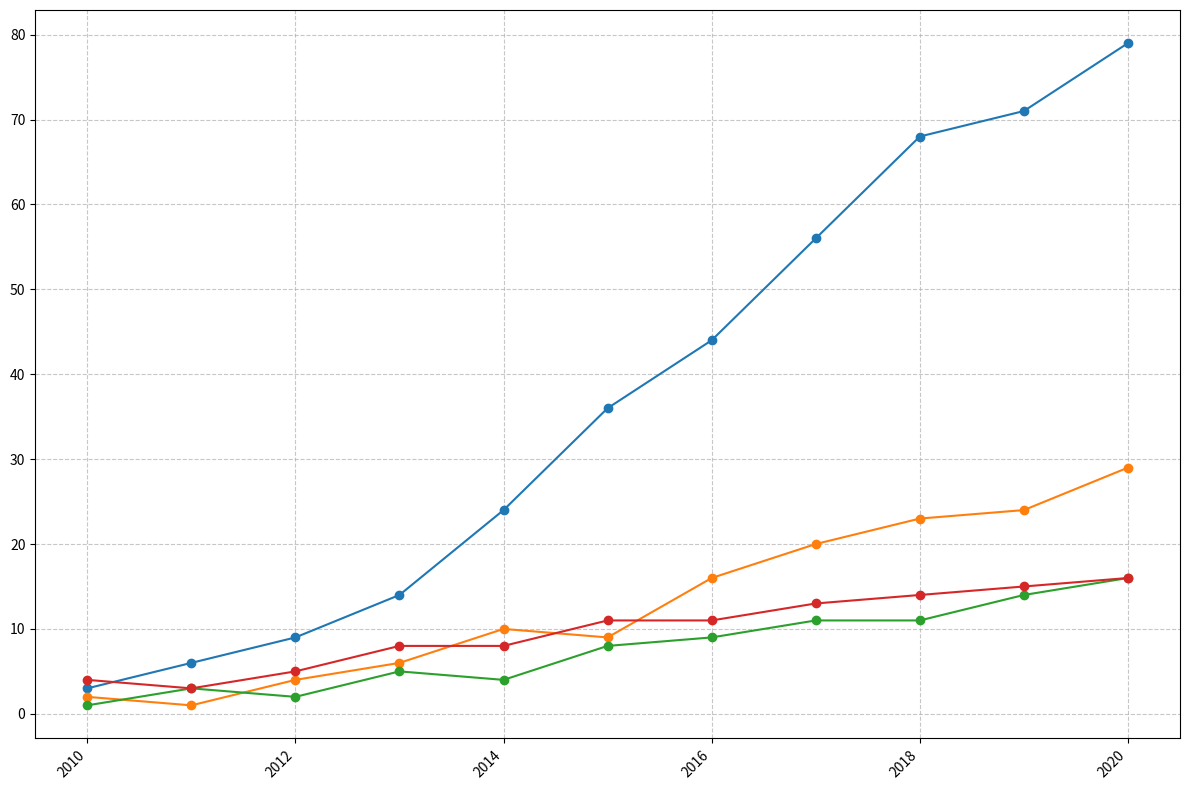

The matplotlib source for this figure:
import matplotlib.pyplot as plt
import numpy as np

# Define years
years = np.arange(2010, 2021)

# Randomly altered data for digital content consumption (in hours per week)
streaming_services = np.array([3, 6, 9, 14, 24, 36, 44, 56, 68, 71, 79])
podcasts = np.array([2, 1, 4, 6, 10, 9, 16, 20, 23, 24, 29])
ebooks = np.array([1, 3, 2, 5, 4, 8, 9, 11, 11, 14, 16])
online_magazines = np.array([4, 3, 5, 8, 8, 11, 11, 13, 14, 15, 16])

# Create a figure and adjust size
fig, ax = plt.subplots(figsize=(12, 8))

# Plot data using multiple line charts
ax.plot(years, streaming_services, marker='o', color='#1f77b4')
ax.plot(years, podcasts, marker='o', color='#ff7f0e')
ax.plot(years, ebooks, marker='o', color='#2ca02c')
ax.plot(years, online_magazines, marker='o', color='#d62728')

# Set grid
ax.grid(True, linestyle='--', alpha=0.7)

# Rotate x-ticks for better readability
plt.xticks(rotation=45, ha='right')

# Add a tight layout
plt.tight_layout()

# Show the plot
plt.show()
